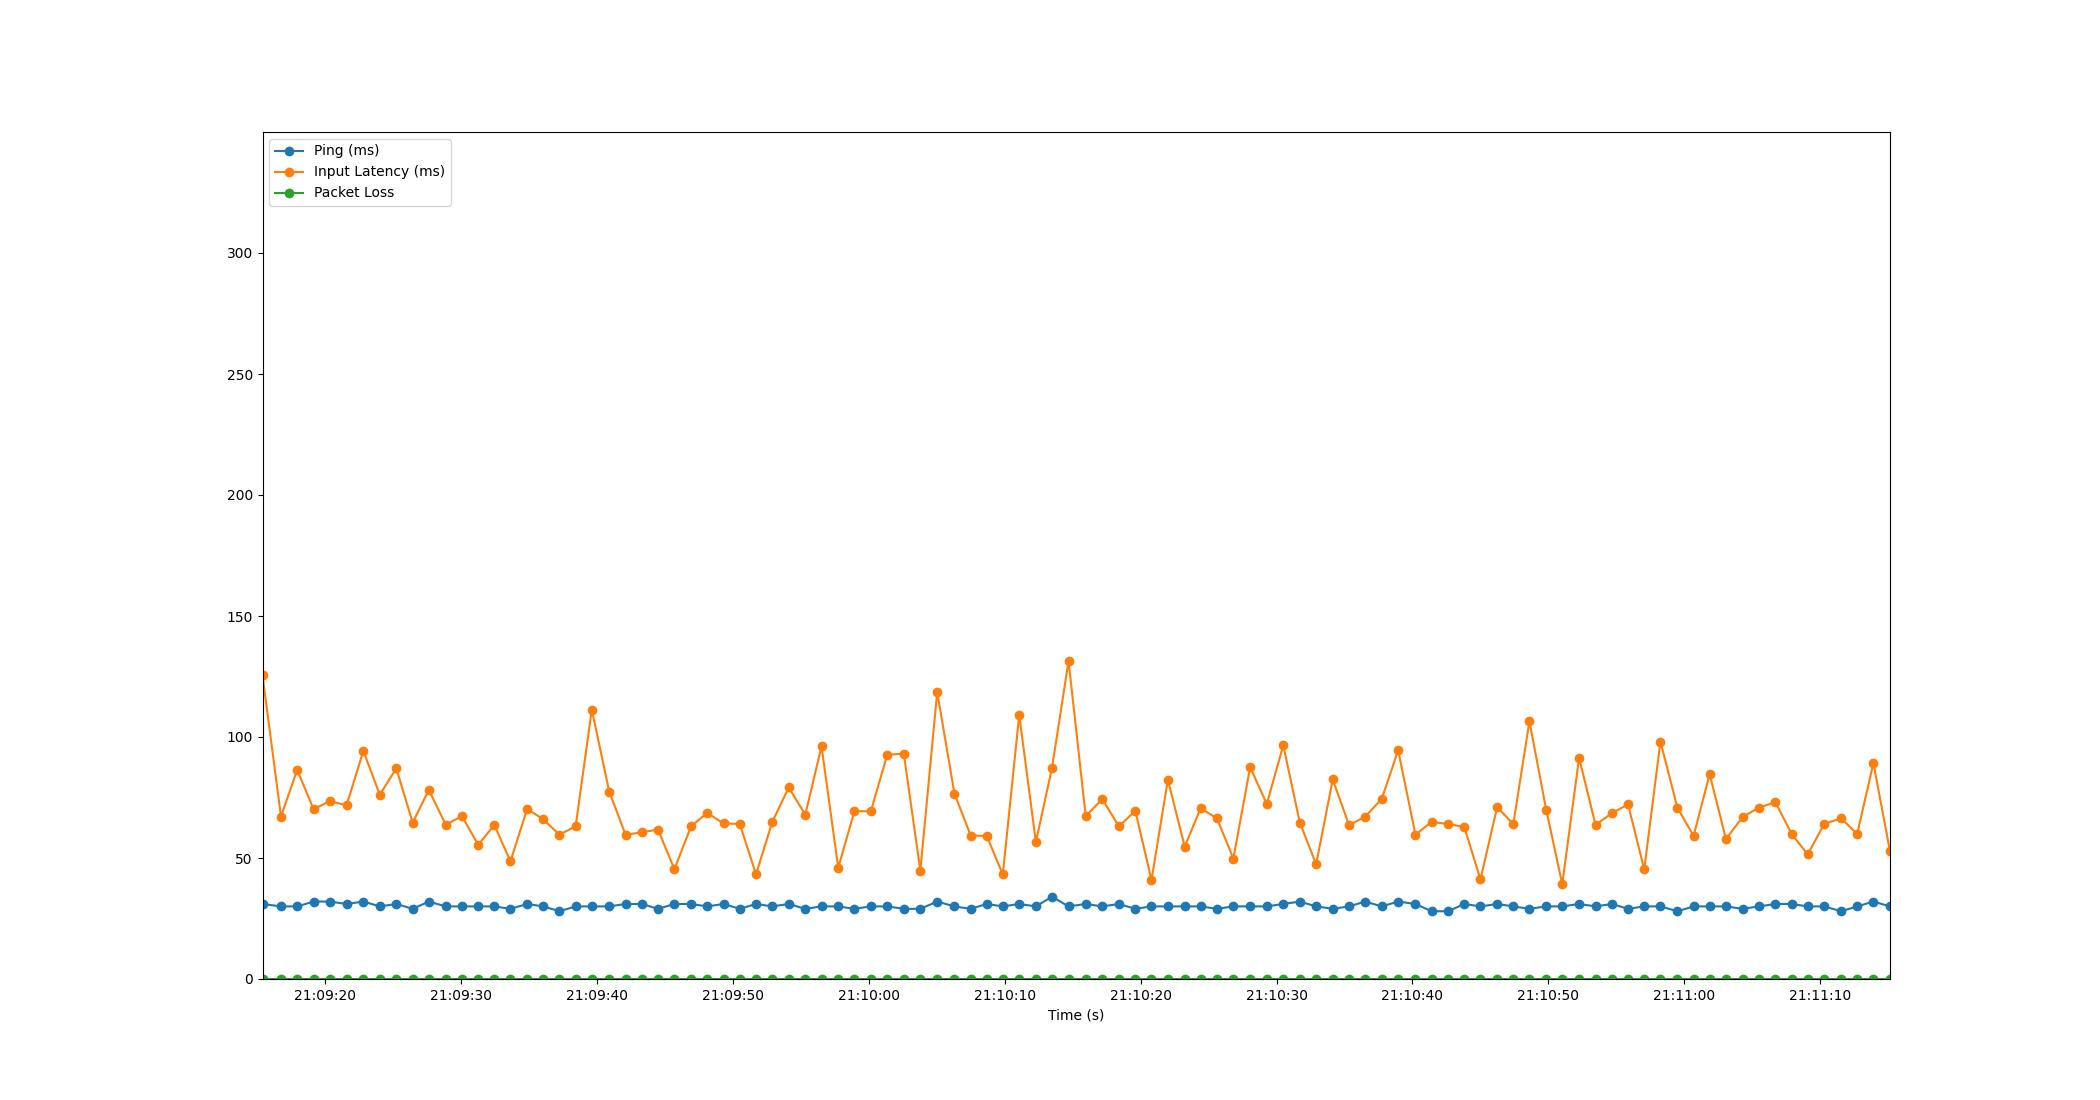

The file beside this chart, header and first rows:
Time, Timestamp, Ping, Packet Loss, Input Latency
3.337860107421875e-06, 2023-07-20 21:09:15.365388, 31, 0, 125.5
1.363, 2023-07-20 21:09:16.727911, 30, 0, 67.09
2.551, 2023-07-20 21:09:17.916743, 30, 0, 86.44
3.762, 2023-07-20 21:09:19.127734, 32, 0, 70.15
4.951, 2023-07-20 21:09:20.315885, 32, 0, 73.47
6.187, 2023-07-20 21:09:21.552703, 31, 0, 71.79
7.422, 2023-07-20 21:09:22.787879, 32, 0, 94.23
8.635, 2023-07-20 21:09:24.000296, 30, 0, 76.12
9.845, 2023-07-20 21:09:25.210393, 31, 0, 87.04
11.05, 2023-07-20 21:09:26.419826, 29, 0, 64.63
12.24, 2023-07-20 21:09:27.607658, 32, 0, 78.15
13.48, 2023-07-20 21:09:28.847902, 30, 0, 63.76
14.68, 2023-07-20 21:09:30.047648, 30, 0, 67.3
15.87, 2023-07-20 21:09:31.238297, 30, 0, 55.42
17.06, 2023-07-20 21:09:32.426777, 30, 0, 63.64
18.25, 2023-07-20 21:09:33.615782, 29, 0, 48.58
19.48, 2023-07-20 21:09:34.842076, 31, 0, 70.28
20.67, 2023-07-20 21:09:36.035957, 30, 0, 65.94
21.86, 2023-07-20 21:09:37.223652, 28, 0, 59.62
23.05, 2023-07-20 21:09:38.413996, 30, 0, 63.13
24.24, 2023-07-20 21:09:39.600777, 30, 0, 111.3
25.52, 2023-07-20 21:09:40.883048, 30, 0, 77.45
26.73, 2023-07-20 21:09:42.091042, 31, 0, 59.54
27.91, 2023-07-20 21:09:43.275290, 31, 0, 60.66
29.11, 2023-07-20 21:09:44.475427, 29, 0, 61.73
30.31, 2023-07-20 21:09:45.677780, 31, 0, 45.41
31.54, 2023-07-20 21:09:46.908744, 31, 0, 63.1
32.73, 2023-07-20 21:09:48.092354, 30, 0, 68.66
33.93, 2023-07-20 21:09:49.296726, 31, 0, 64.28
35.13, 2023-07-20 21:09:50.492207, 29, 0, 64.07
36.32, 2023-07-20 21:09:51.686825, 31, 0, 43.24
37.52, 2023-07-20 21:09:52.880738, 30, 0, 64.87
38.73, 2023-07-20 21:09:54.095890, 31, 0, 79.14
39.95, 2023-07-20 21:09:55.312363, 29, 0, 67.88
41.14, 2023-07-20 21:09:56.507222, 30, 0, 96.15
42.37, 2023-07-20 21:09:57.739908, 30, 0, 45.97
43.56, 2023-07-20 21:09:58.930215, 29, 0, 69.4
44.77, 2023-07-20 21:10:00.136724, 30, 0, 69.27
45.97, 2023-07-20 21:10:01.339537, 30, 0, 92.63
47.2, 2023-07-20 21:10:02.560781, 29, 0, 93.14
48.42, 2023-07-20 21:10:03.780807, 29, 0, 44.8
49.66, 2023-07-20 21:10:05.020927, 32, 0, 118.6
50.92, 2023-07-20 21:10:06.288732, 30, 0, 76.63
52.12, 2023-07-20 21:10:07.484763, 29, 0, 59.28
53.3, 2023-07-20 21:10:08.668413, 31, 0, 59.12
54.48, 2023-07-20 21:10:09.848748, 30, 0, 43.2
55.69, 2023-07-20 21:10:11.058025, 31, 0, 109.1
56.92, 2023-07-20 21:10:12.283225, 30, 0, 56.61
58.11, 2023-07-20 21:10:13.470453, 34, 0, 87.25
59.32, 2023-07-20 21:10:14.688736, 30, 0, 131.4
60.59, 2023-07-20 21:10:15.950875, 31, 0, 67.34
61.81, 2023-07-20 21:10:17.178800, 30, 0, 74.33
63.03, 2023-07-20 21:10:18.392779, 31, 0, 63.03
64.23, 2023-07-20 21:10:19.599963, 29, 0, 69.53
65.43, 2023-07-20 21:10:20.792820, 30, 0, 40.9
66.63, 2023-07-20 21:10:21.998455, 30, 0, 82.34
67.87, 2023-07-20 21:10:23.236792, 30, 0, 54.68
69.05, 2023-07-20 21:10:24.412612, 30, 0, 70.61
70.25, 2023-07-20 21:10:25.615349, 29, 0, 66.32
71.45, 2023-07-20 21:10:26.818227, 30, 0, 49.78
... 40 more rows
